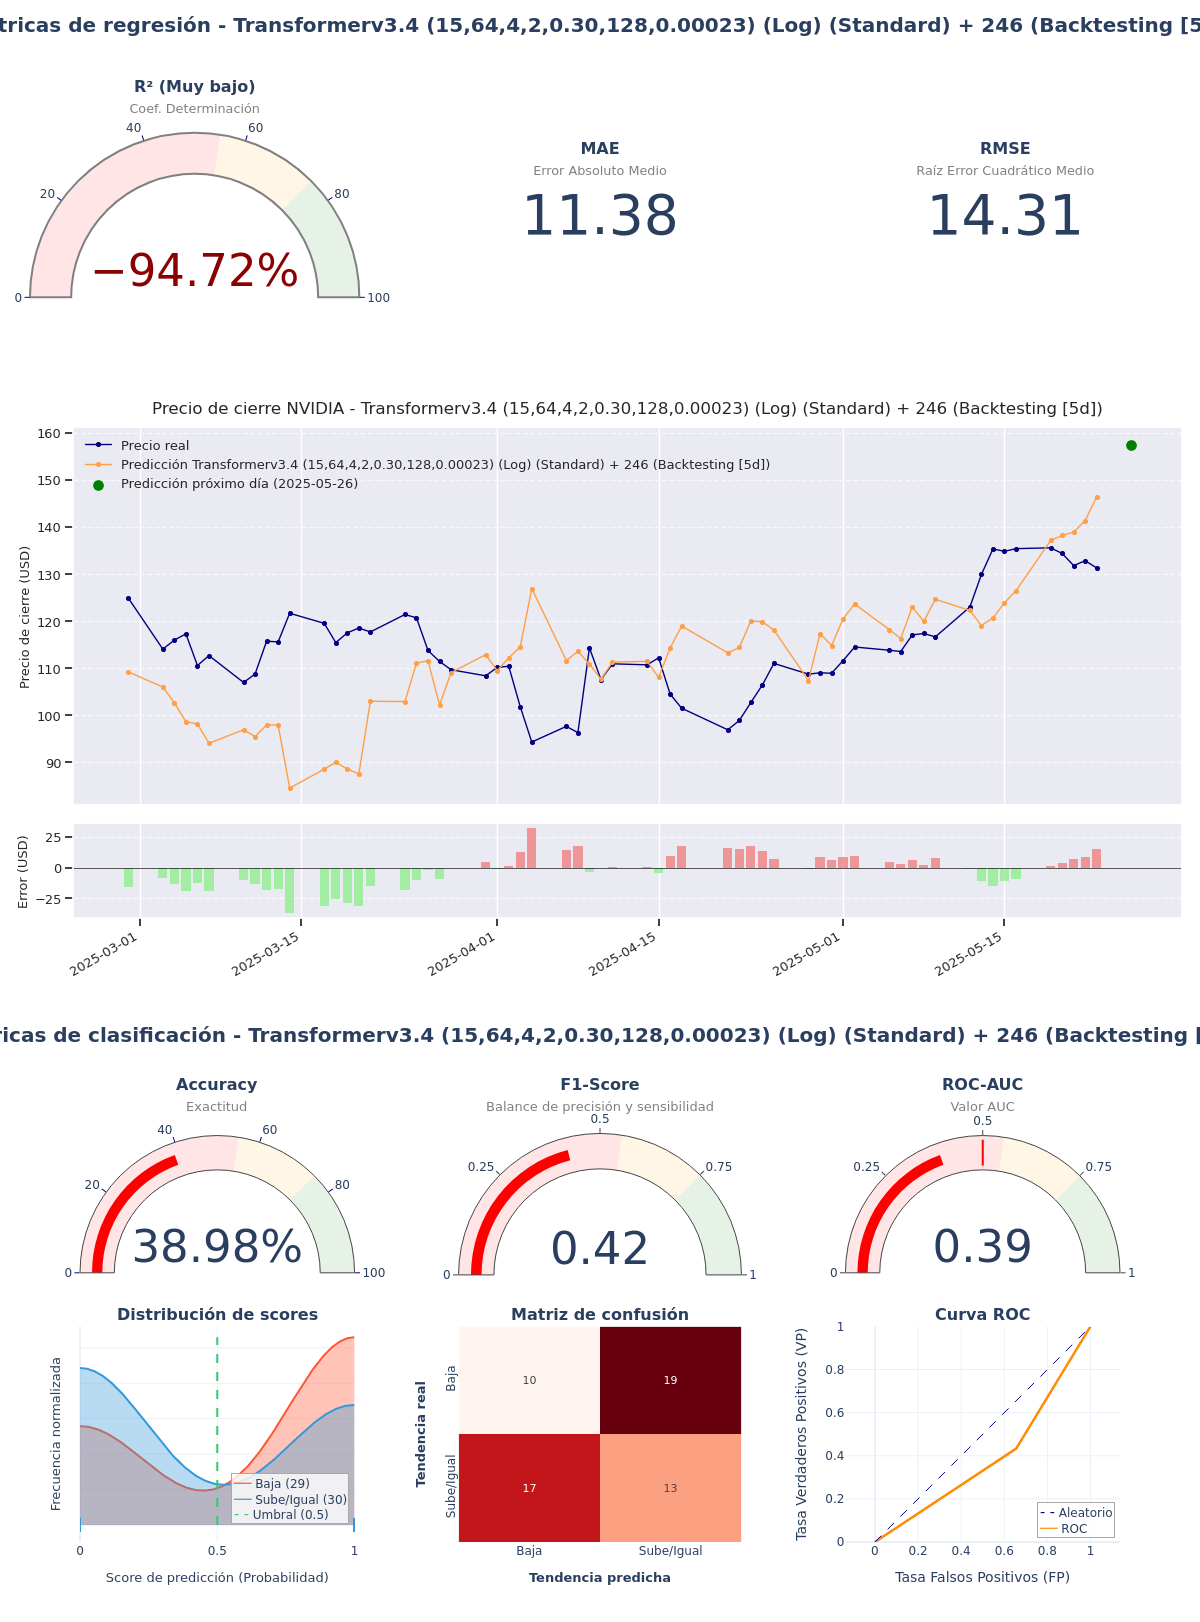

Source data for this figure (header and first rows):
model_title; model_hash; r2; mae; rmse; accuracy; f1_score; roc_auc; irb_regr; irb_clas; irb_total
Transformerv3.4 (15,64,4,2,0.30,128,0.00…; faeca0c2; -0,9472; 11,3816; 14,3117; 0,3898; 0,4194; 0,3891; -0,1865; 0,7598; 0,334
